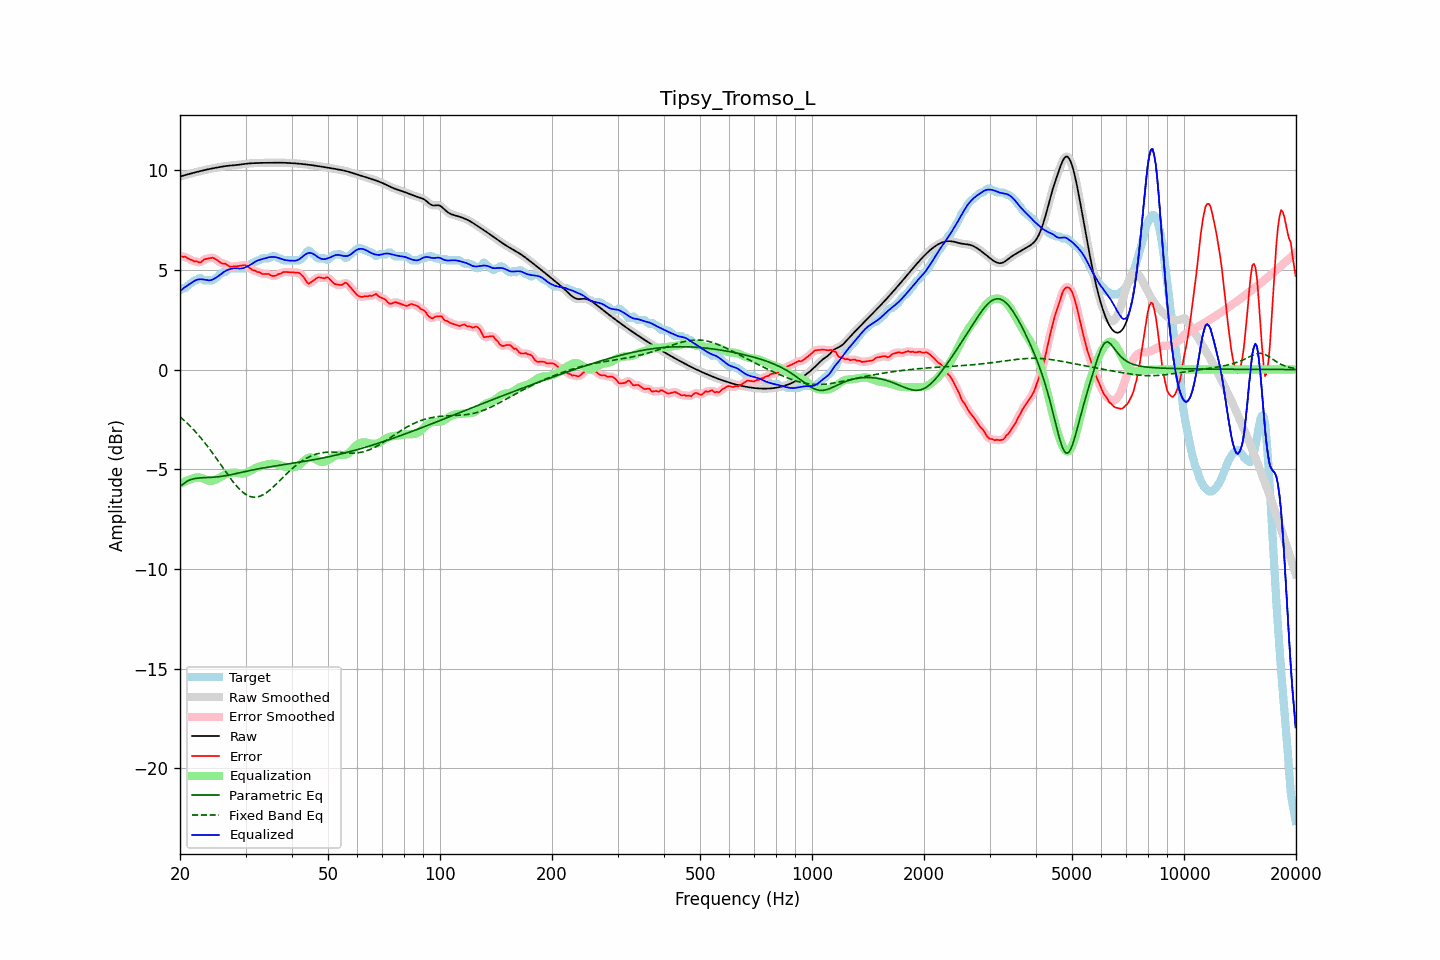

The table this chart was drawn from, first rows:
frequency, raw, error, smoothed, error_smoothed, equalization, parametric_eq, fixed_band_eq, equalized_raw, equalized_smoothed, target
20.00, 9.68, 5.70, 9.68, 5.69, -5.74, -5.86, -2.37, 3.94, 3.94, 3.97
20.20, 9.70, 5.67, 9.70, 5.68, -5.69, -5.80, -2.44, 4.01, 4.01, 4.02
20.40, 9.72, 5.65, 9.72, 5.67, -5.65, -5.75, -2.51, 4.07, 4.07, 4.07
20.61, 9.74, 5.67, 9.74, 5.64, -5.62, -5.68, -2.58, 4.13, 4.13, 4.08
20.81, 9.77, 5.62, 9.77, 5.62, -5.58, -5.62, -2.66, 4.18, 4.18, 4.15
21.02, 9.79, 5.57, 9.79, 5.58, -5.55, -5.58, -2.73, 4.24, 4.24, 4.21
21.23, 9.81, 5.53, 9.81, 5.54, -5.52, -5.54, -2.81, 4.29, 4.29, 4.28
21.44, 9.84, 5.50, 9.83, 5.49, -5.50, -5.51, -2.90, 4.34, 4.34, 4.34
21.66, 9.86, 5.46, 9.86, 5.46, -5.46, -5.49, -2.98, 4.40, 4.40, 4.39
21.87, 9.88, 5.41, 9.88, 5.44, -5.43, -5.47, -3.06, 4.45, 4.45, 4.47
22.09, 9.90, 5.42, 9.90, 5.41, -5.41, -5.46, -3.15, 4.49, 4.49, 4.47
22.31, 9.92, 5.41, 9.92, 5.39, -5.41, -5.45, -3.24, 4.51, 4.51, 4.51
22.54, 9.94, 5.36, 9.94, 5.38, -5.41, -5.44, -3.34, 4.52, 4.52, 4.57
22.76, 9.96, 5.38, 9.96, 5.40, -5.43, -5.43, -3.43, 4.53, 4.53, 4.57
22.99, 9.98, 5.45, 9.98, 5.45, -5.46, -5.43, -3.53, 4.52, 4.52, 4.53
23.22, 10.00, 5.52, 10.00, 5.50, -5.49, -5.42, -3.63, 4.51, 4.51, 4.47
23.45, 10.01, 5.54, 10.01, 5.54, -5.52, -5.42, -3.73, 4.49, 4.49, 4.47
23.69, 10.03, 5.56, 10.03, 5.56, -5.55, -5.41, -3.84, 4.48, 4.48, 4.47
23.92, 10.05, 5.57, 10.05, 5.58, -5.58, -5.41, -3.94, 4.47, 4.47, 4.47
24.16, 10.07, 5.59, 10.07, 5.60, -5.59, -5.41, -4.05, 4.48, 4.48, 4.47
24.40, 10.08, 5.61, 10.08, 5.60, -5.58, -5.40, -4.16, 4.50, 4.50, 4.47
24.65, 10.10, 5.59, 10.10, 5.58, -5.56, -5.40, -4.27, 4.54, 4.54, 4.51
24.89, 10.11, 5.54, 10.11, 5.55, -5.53, -5.39, -4.38, 4.59, 4.59, 4.57
25.14, 10.13, 5.49, 10.13, 5.49, -5.49, -5.38, -4.50, 4.64, 4.64, 4.64
25.39, 10.14, 5.44, 10.14, 5.43, -5.45, -5.38, -4.61, 4.69, 4.69, 4.71
25.65, 10.16, 5.37, 10.16, 5.37, -5.41, -5.37, -4.73, 4.75, 4.75, 4.79
25.91, 10.17, 5.32, 10.17, 5.34, -5.36, -5.35, -4.85, 4.81, 4.82, 4.85
26.16, 10.19, 5.31, 10.19, 5.32, -5.31, -5.34, -4.96, 4.88, 4.87, 4.87
26.43, 10.20, 5.32, 10.20, 5.29, -5.27, -5.33, -5.08, 4.93, 4.93, 4.88
26.69, 10.21, 5.26, 10.21, 5.26, -5.24, -5.32, -5.19, 4.97, 4.97, 4.95
26.96, 10.22, 5.20, 10.22, 5.21, -5.21, -5.30, -5.30, 5.01, 5.01, 5.01
27.23, 10.23, 5.15, 10.23, 5.17, -5.19, -5.28, -5.41, 5.03, 5.03, 5.07
27.50, 10.23, 5.16, 10.23, 5.16, -5.18, -5.27, -5.52, 5.05, 5.05, 5.07
27.77, 10.24, 5.17, 10.24, 5.16, -5.17, -5.25, -5.63, 5.07, 5.07, 5.07
28.05, 10.25, 5.17, 10.25, 5.17, -5.17, -5.23, -5.73, 5.08, 5.08, 5.07
28.33, 10.25, 5.18, 10.25, 5.18, -5.18, -5.22, -5.82, 5.08, 5.08, 5.07
28.62, 10.26, 5.19, 10.26, 5.19, -5.19, -5.20, -5.91, 5.07, 5.07, 5.07
28.90, 10.27, 5.20, 10.27, 5.20, -5.21, -5.18, -6.00, 5.06, 5.07, 5.07
29.19, 10.28, 5.21, 10.28, 5.21, -5.22, -5.16, -6.08, 5.07, 5.07, 5.07
29.48, 10.30, 5.22, 10.30, 5.23, -5.22, -5.14, -6.15, 5.08, 5.08, 5.07
29.78, 10.31, 5.23, 10.31, 5.23, -5.20, -5.13, -6.21, 5.10, 5.10, 5.07
30.08, 10.32, 5.23, 10.32, 5.22, -5.18, -5.11, -6.26, 5.14, 5.14, 5.09
30.38, 10.33, 5.18, 10.33, 5.18, -5.15, -5.09, -6.31, 5.17, 5.17, 5.15
30.68, 10.33, 5.11, 10.33, 5.11, -5.12, -5.07, -6.35, 5.22, 5.22, 5.22
30.99, 10.34, 5.05, 10.34, 5.05, -5.08, -5.06, -6.38, 5.26, 5.26, 5.29
31.30, 10.35, 4.99, 10.35, 5.01, -5.03, -5.04, -6.39, 5.31, 5.31, 5.35
31.61, 10.35, 4.97, 10.35, 4.97, -4.98, -5.02, -6.40, 5.37, 5.37, 5.37
31.93, 10.35, 4.95, 10.35, 4.94, -4.94, -5.01, -6.40, 5.42, 5.42, 5.40
32.24, 10.36, 4.89, 10.36, 4.92, -4.90, -4.99, -6.39, 5.46, 5.46, 5.46
32.57, 10.36, 4.88, 10.36, 4.88, -4.87, -4.98, -6.37, 5.49, 5.49, 5.47
32.89, 10.36, 4.86, 10.36, 4.84, -4.85, -4.96, -6.34, 5.51, 5.51, 5.50
33.22, 10.36, 4.79, 10.36, 4.81, -4.83, -4.95, -6.31, 5.53, 5.53, 5.57
33.55, 10.36, 4.79, 10.36, 4.79, -4.81, -4.93, -6.27, 5.56, 5.56, 5.57
33.89, 10.37, 4.79, 10.37, 4.79, -4.79, -4.92, -6.21, 5.58, 5.58, 5.57
34.23, 10.37, 4.79, 10.37, 4.80, -4.77, -4.90, -6.16, 5.60, 5.60, 5.57
34.57, 10.37, 4.80, 10.37, 4.78, -4.75, -4.89, -6.10, 5.62, 5.62, 5.57
34.92, 10.37, 4.75, 10.37, 4.75, -4.73, -4.88, -6.03, 5.64, 5.64, 5.62
35.27, 10.37, 4.70, 10.37, 4.72, -4.73, -4.86, -5.96, 5.64, 5.64, 5.67
35.62, 10.37, 4.70, 10.37, 4.69, -4.73, -4.85, -5.89, 5.64, 5.64, 5.67
35.97, 10.37, 4.70, 10.37, 4.70, -4.73, -4.84, -5.81, 5.64, 5.64, 5.67
... 635 more rows
